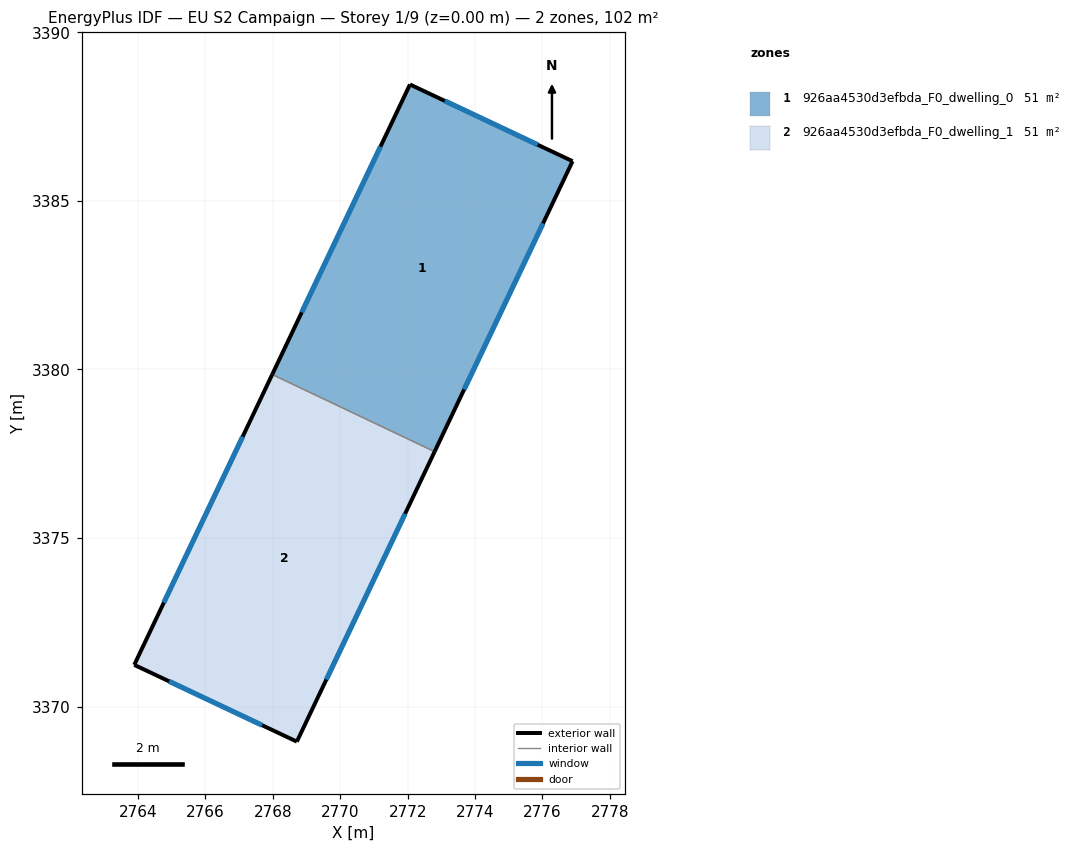
=== STOREY PLAN SPEC (per zone: floor XY polygon, exterior-wall plan segments, windows/doors) ===
zone 1: 926aa4530d3efbda_F0_dwelling_0  (50.8 m²)
  floor: (2776.89, 3386.18) (2772.80, 3377.56) (2767.98, 3379.85) (2772.07, 3388.46)
  exterior wall: (2776.89, 3386.18) – (2772.07, 3388.46)  [5.3 m]
    window: (2775.86, 3386.67) – (2773.10, 3387.97)  [5.2 m²]
  exterior wall: (2772.80, 3377.56) – (2776.89, 3386.18)  [9.5 m]
    window: (2773.68, 3379.41) – (2776.02, 3384.33)  [9.4 m²]
  exterior wall: (2772.07, 3388.46) – (2767.98, 3379.85)  [9.5 m]
    window: (2771.19, 3386.61) – (2768.86, 3381.69)  [9.3 m²]
  interior walls: 1
zone 2: 926aa4530d3efbda_F0_dwelling_1  (50.8 m²)
  floor: (2772.80, 3377.56) (2768.71, 3368.96) (2763.89, 3371.24) (2767.98, 3379.85)
  exterior wall: (2768.71, 3368.96) – (2772.80, 3377.56)  [9.5 m]
    window: (2769.59, 3370.80) – (2771.92, 3375.72)  [9.3 m²]
  exterior wall: (2763.89, 3371.24) – (2768.71, 3368.96)  [5.3 m]
    window: (2764.92, 3370.75) – (2767.68, 3369.45)  [5.2 m²]
  exterior wall: (2767.98, 3379.85) – (2763.89, 3371.24)  [9.5 m]
    window: (2767.11, 3378.01) – (2764.77, 3373.08)  [9.3 m²]
  interior walls: 1

=== DERIVED (storey summary) ===
Building: EU S2 Campaign
Storey: 1 of 9  (floor level z = 0.00 m)
Storey gross floor area: 101.7 m²
Zones on this storey: 2
  - 926aa4530d3efbda_F0_dwelling_0: floor 50.8 m²; exterior wall 24.4 m (73.2 m²); 3 window(s) 23.9 m²; WWR 32.7%
  - 926aa4530d3efbda_F0_dwelling_1: floor 50.8 m²; exterior wall 24.4 m (73.2 m²); 3 window(s) 23.9 m²; WWR 32.7%
Zone adjacency (shared interzone walls):
  - 926aa4530d3efbda_F0_dwelling_0 ↔ 926aa4530d3efbda_F0_dwelling_1